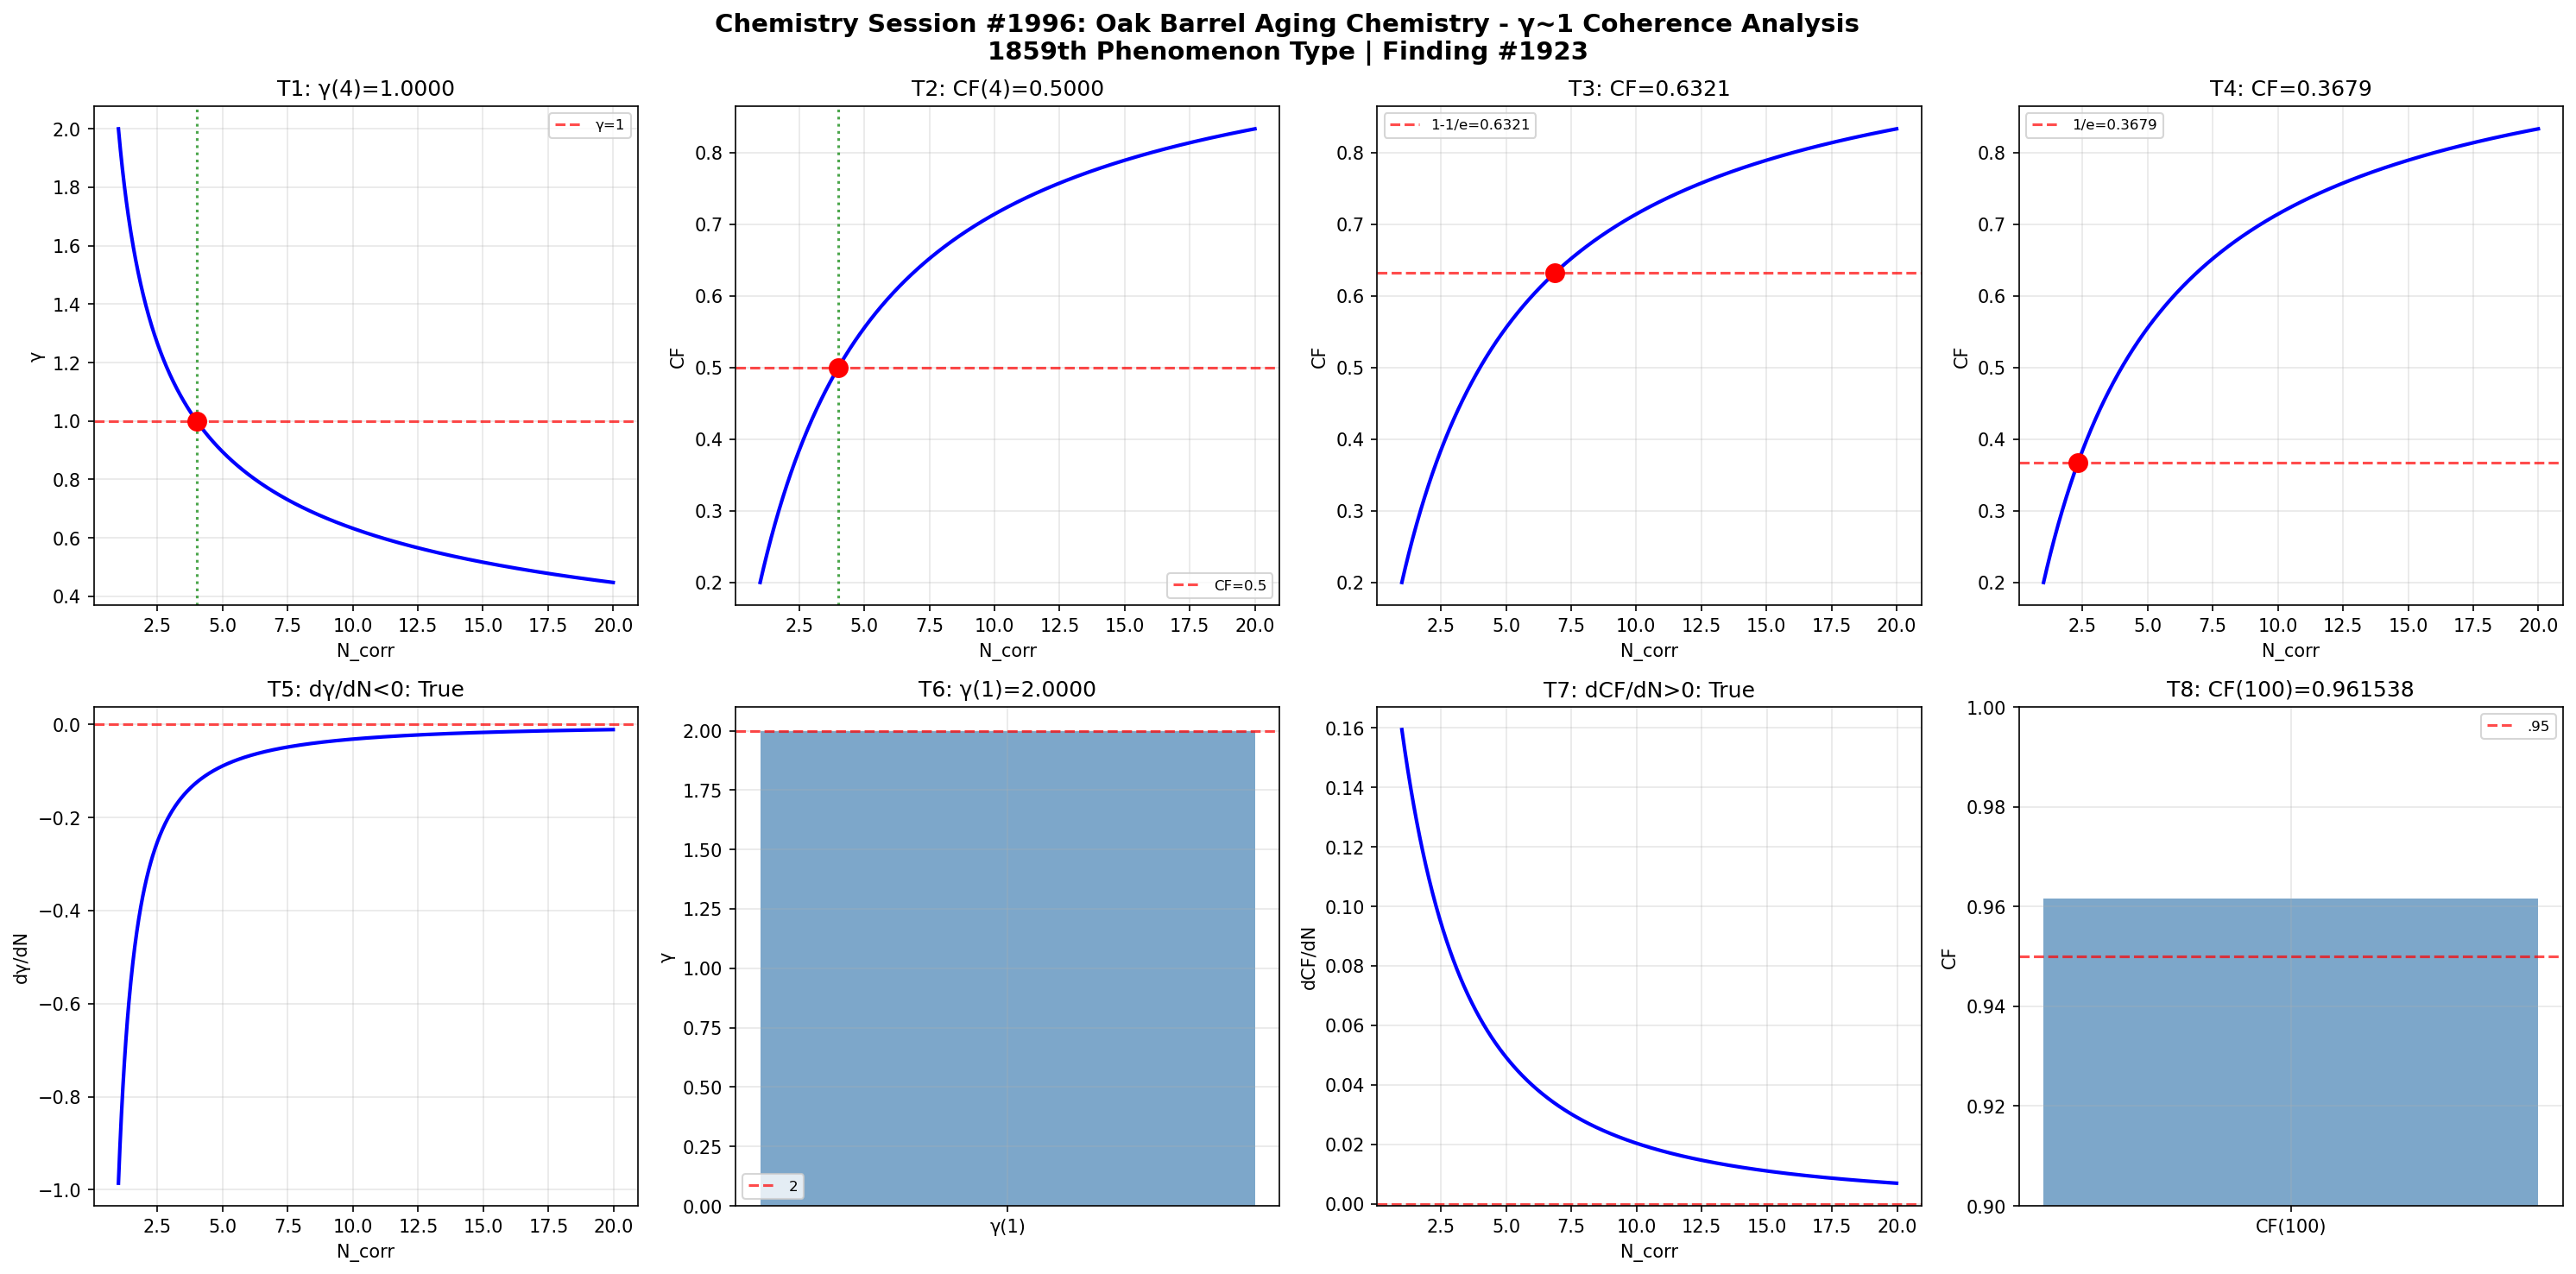

The Python source for this figure:
import numpy as np
import matplotlib
matplotlib.use('Agg')
import matplotlib.pyplot as plt

def gamma(N_corr): return 2.0 / np.sqrt(N_corr)
def coherence_fraction(g): return 1.0 / (1.0 + g**2)

N = np.linspace(1, 20, 1000); g = gamma(N); cf = coherence_fraction(g)
fig, axes = plt.subplots(2, 4, figsize=(20, 10))
fig.suptitle('Chemistry Session #1996: Oak Barrel Aging Chemistry - γ~1 Coherence Analysis\n1859th Phenomenon Type | Finding #1923', fontsize=14, fontweight='bold')

ax=axes[0,0]; g4=gamma(4); ax.axhline(y=1,color='r',ls='--',alpha=.7,label='γ=1'); ax.plot(N,g,'b-',lw=2); ax.axvline(x=4,color='g',ls=':',alpha=.7); ax.plot(4,g4,'ro',ms=10); ax.set_xlabel('N_corr'); ax.set_ylabel('γ'); ax.set_title(f'T1: γ(4)={g4:.4f}'); ax.legend(fontsize=8); ax.grid(True,alpha=.3); t1=abs(g4-1)<1e-10
ax=axes[0,1]; c4=coherence_fraction(gamma(4)); ax.plot(N,cf,'b-',lw=2); ax.axhline(y=.5,color='r',ls='--',alpha=.7,label='CF=0.5'); ax.axvline(x=4,color='g',ls=':',alpha=.7); ax.plot(4,c4,'ro',ms=10); ax.set_xlabel('N_corr'); ax.set_ylabel('CF'); ax.set_title(f'T2: CF(4)={c4:.4f}'); ax.legend(fontsize=8); ax.grid(True,alpha=.3); t2=abs(c4-.5)<1e-10
ax=axes[0,2]; tc3=1-1/np.e; Nc3=4/(1/tc3-1); cc3=coherence_fraction(gamma(Nc3)); ax.plot(N,cf,'b-',lw=2); ax.axhline(y=tc3,color='r',ls='--',alpha=.7,label=f'1-1/e={tc3:.4f}'); ax.plot(Nc3,cc3,'ro',ms=10); ax.set_xlabel('N_corr'); ax.set_ylabel('CF'); ax.set_title(f'T3: CF={cc3:.4f}'); ax.legend(fontsize=8); ax.grid(True,alpha=.3); t3=abs(cc3-tc3)<1e-10
ax=axes[0,3]; tc4=1/np.e; Nc4=4/(1/tc4-1); cc4=coherence_fraction(gamma(Nc4)); ax.plot(N,cf,'b-',lw=2); ax.axhline(y=tc4,color='r',ls='--',alpha=.7,label=f'1/e={tc4:.4f}'); ax.plot(Nc4,cc4,'ro',ms=10); ax.set_xlabel('N_corr'); ax.set_ylabel('CF'); ax.set_title(f'T4: CF={cc4:.4f}'); ax.legend(fontsize=8); ax.grid(True,alpha=.3); t4=abs(cc4-tc4)<1e-10
ax=axes[1,0]; dg=np.diff(g)/np.diff(N); ax.plot(N[:-1],dg,'b-',lw=2); ax.axhline(y=0,color='r',ls='--',alpha=.7); ax.set_xlabel('N_corr'); ax.set_ylabel('dγ/dN'); ax.set_title(f'T5: dγ/dN<0: {np.all(dg<0)}'); ax.grid(True,alpha=.3); t5=bool(np.all(dg<0))
ax=axes[1,1]; g1=gamma(1); ax.bar(['γ(1)'],[g1],color='steelblue',alpha=.7); ax.axhline(y=2,color='r',ls='--',alpha=.7,label='2'); ax.set_ylabel('γ'); ax.set_title(f'T6: γ(1)={g1:.4f}'); ax.legend(fontsize=8); ax.grid(True,alpha=.3); t6=abs(g1-2)<1e-10
ax=axes[1,2]; dc=np.diff(cf)/np.diff(N); ax.plot(N[:-1],dc,'b-',lw=2); ax.axhline(y=0,color='r',ls='--',alpha=.7); ax.set_xlabel('N_corr'); ax.set_ylabel('dCF/dN'); ax.set_title(f'T7: dCF/dN>0: {np.all(dc>0)}'); ax.grid(True,alpha=.3); t7=bool(np.all(dc>0))
ax=axes[1,3]; c100=coherence_fraction(gamma(100)); ax.bar(['CF(100)'],[c100],color='steelblue',alpha=.7); ax.axhline(y=.95,color='r',ls='--',alpha=.7,label='.95'); ax.set_ylim(.9,1); ax.set_ylabel('CF'); ax.set_title(f'T8: CF(100)={c100:.6f}'); ax.legend(fontsize=8); ax.grid(True,alpha=.3); t8=c100>.95

plt.tight_layout(); plt.savefig('/mnt/c/exe/projects/ai-agents/Synchronism/simulations/chemistry/oak_barrel_aging_chemistry_coherence.png',dpi=150,bbox_inches='tight'); plt.close()
r=[t1,t2,t3,t4,t5,t6,t7,t8]; print(f"Session #1996: {sum(r)}/8 validated"); print(f"  {r}")
